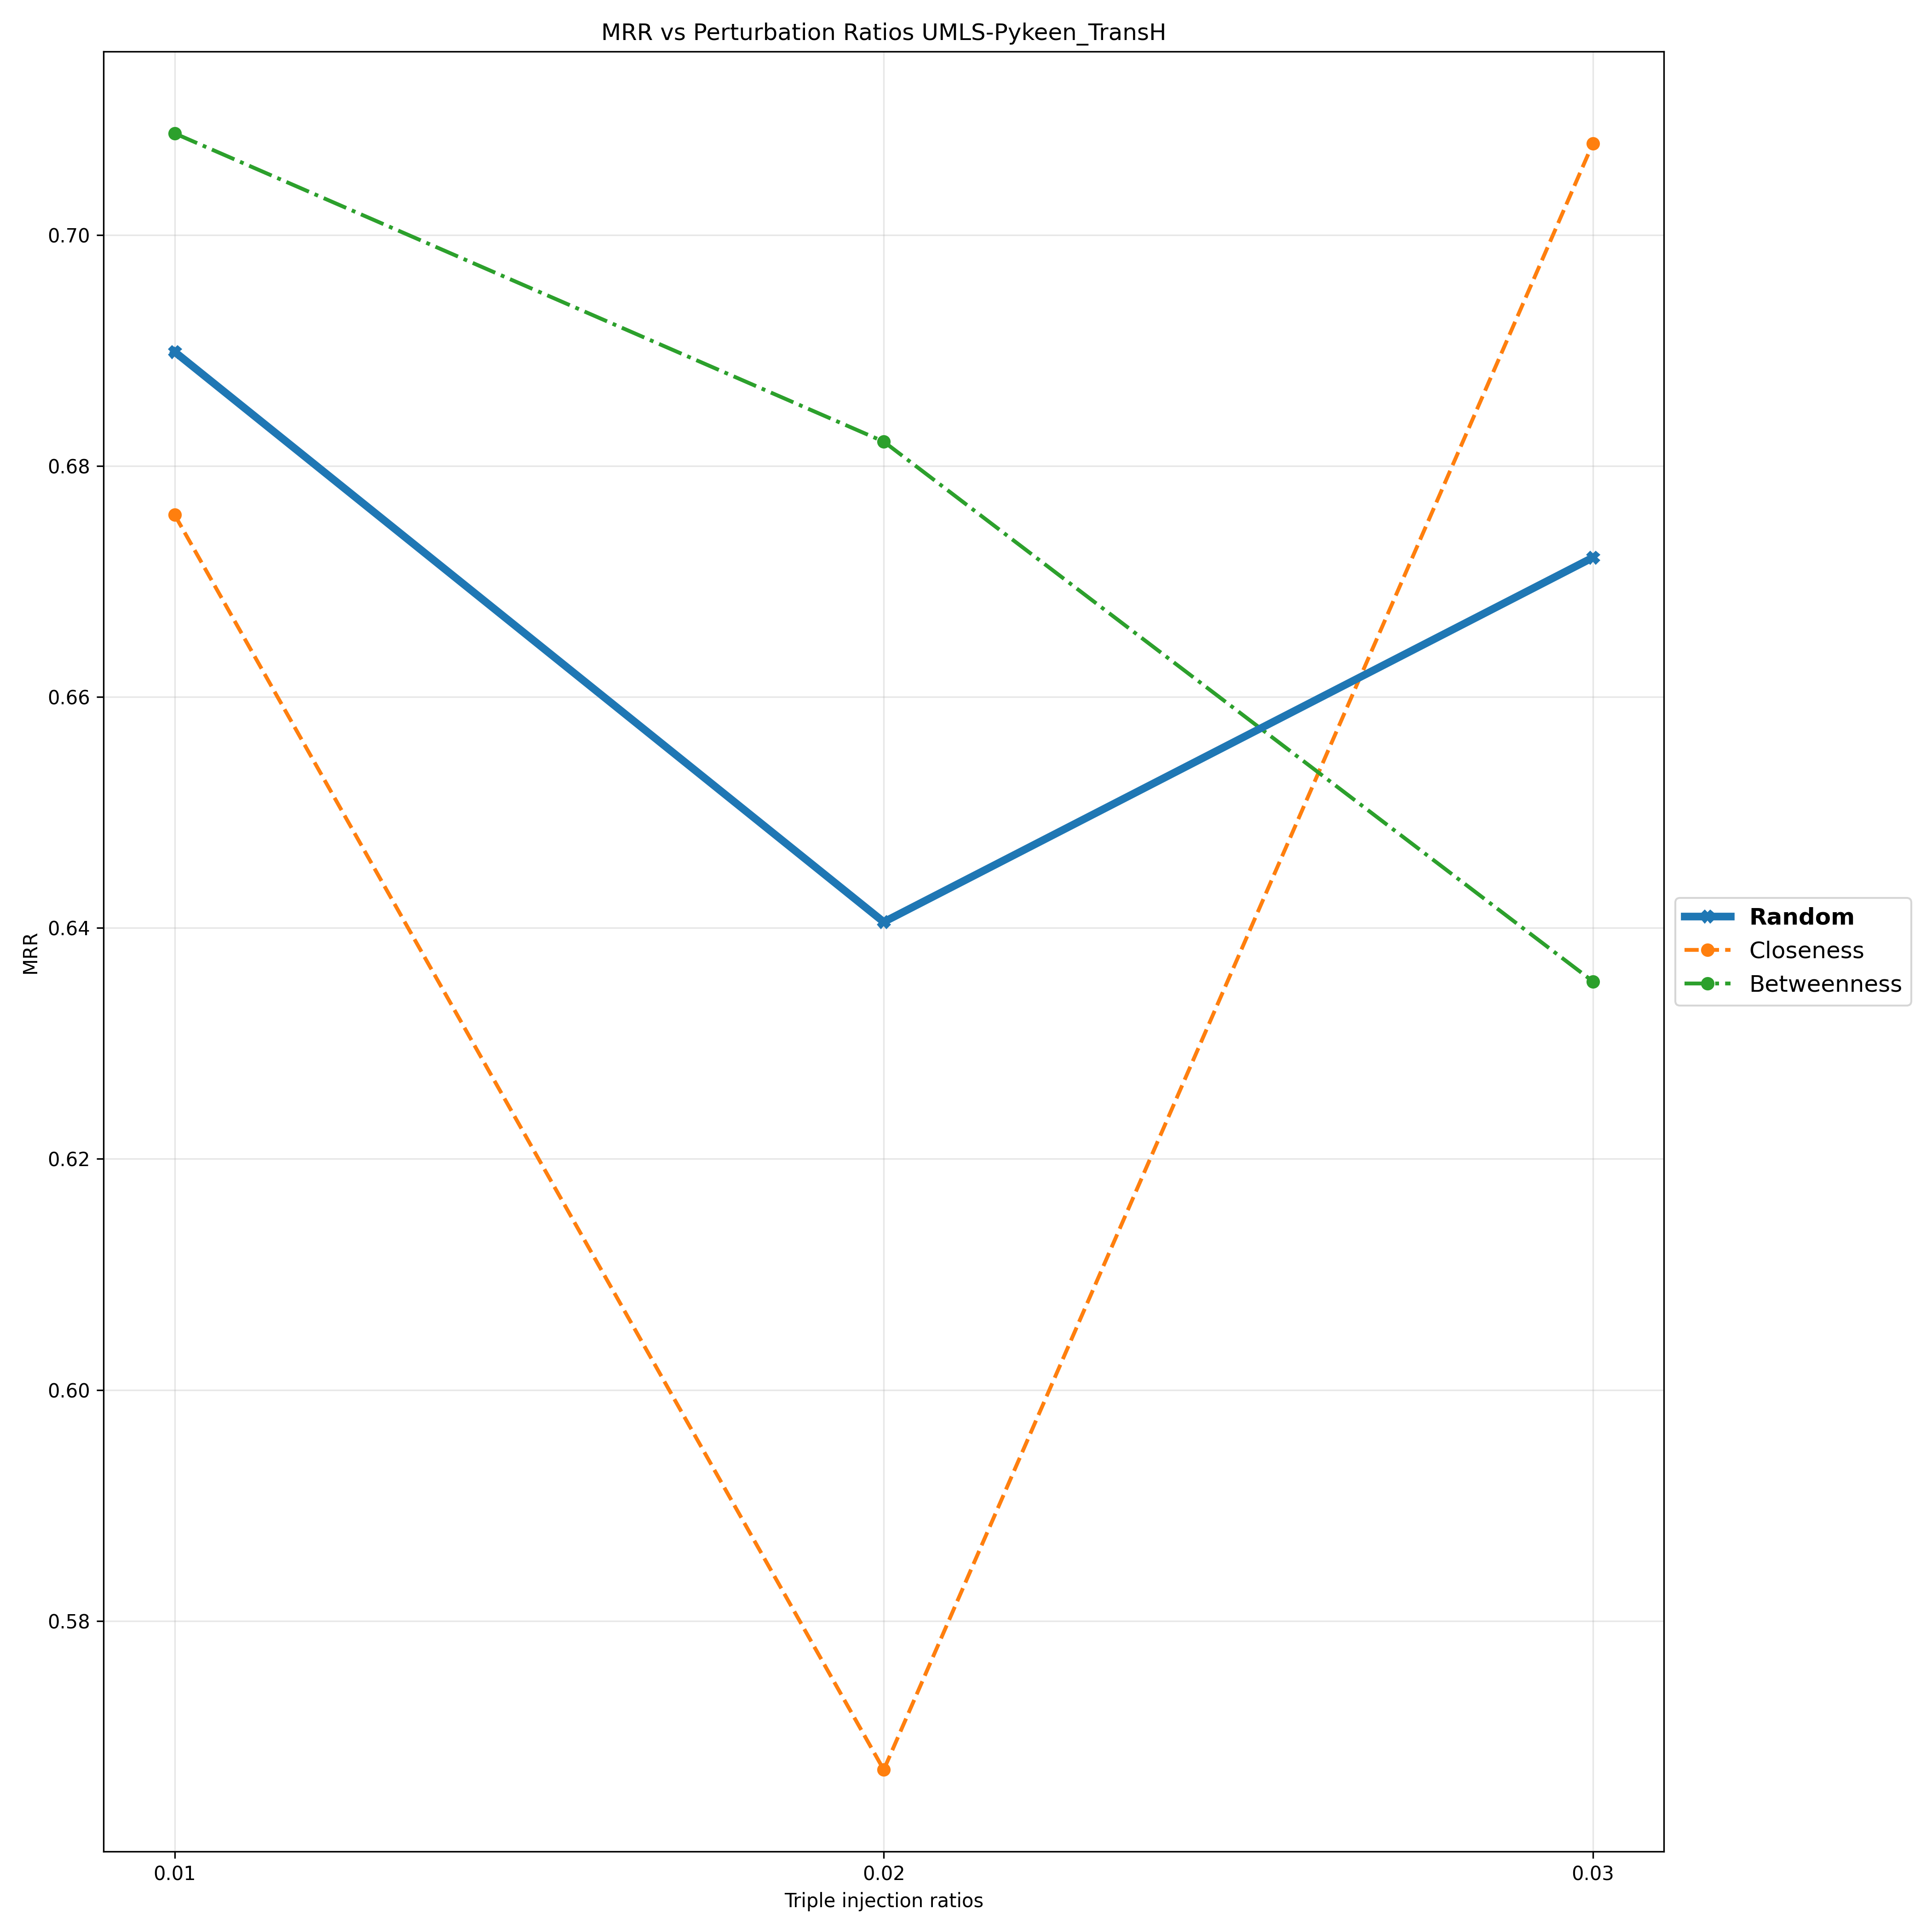

Source data for this figure (header and first rows):
Triple Injection Ratios, 0.01, 0.02, 0.03
Random, 0.6899, 0.6405, 0.6721
Closeness, 0.6758, 0.5671, 0.7079
Betweenness, 0.7088, 0.6821, 0.6354
